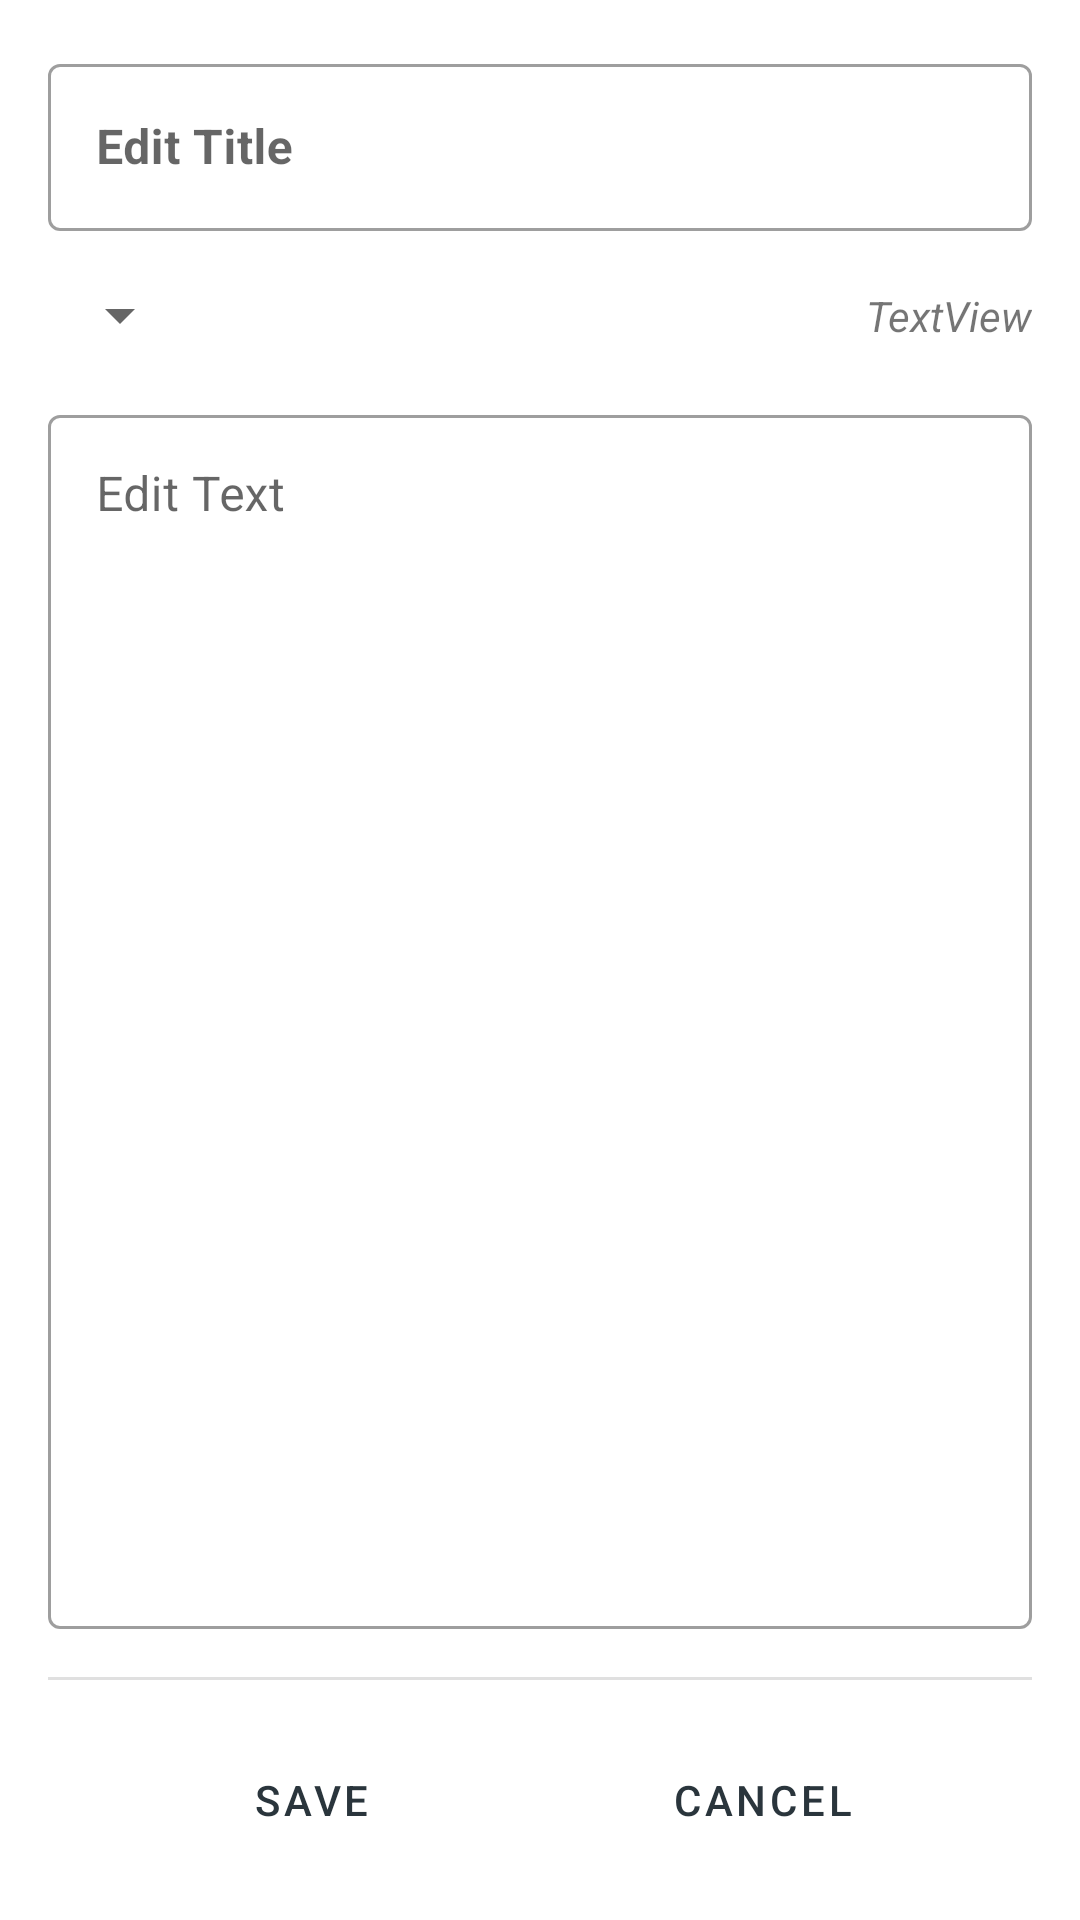

The Android layout XML behind this screen, and the referenced resources:
<!-- AndroidManifest.xml: application theme Theme.MapMarker -->
<!-- res/layout/fragment_post_create.xml -->
<?xml version="1.0" encoding="utf-8"?>
<FrameLayout xmlns:android="http://schemas.android.com/apk/res/android"
    xmlns:app="http://schemas.android.com/apk/res-auto"
    xmlns:tools="http://schemas.android.com/tools"
    android:layout_width="match_parent"
    android:layout_height="match_parent"
    tools:context=".fragments.PostCreateFragment">

    <androidx.constraintlayout.widget.ConstraintLayout
        android:layout_width="match_parent"
        android:layout_height="match_parent">


        <com.google.android.material.textfield.TextInputLayout
            android:id="@+id/edit_post_title_layout"
            style="@style/Widget.MaterialComponents.TextInputLayout.OutlinedBox"
            android:layout_width="0dp"
            android:layout_height="wrap_content"
            android:layout_marginStart="16dp"
            android:layout_marginTop="16dp"
            android:layout_marginEnd="16dp"
            app:layout_constraintEnd_toEndOf="parent"
            app:layout_constraintStart_toStartOf="parent"
            app:layout_constraintTop_toTopOf="parent">

            <com.google.android.material.textfield.TextInputEditText
                android:id="@+id/edit_post_title_text"
                android:layout_width="match_parent"
                android:layout_height="wrap_content"
                android:hint="@string/post_title_label"
                android:maxLines="1"
                android:textStyle="bold" />
        </com.google.android.material.textfield.TextInputLayout>

        <Spinner
            android:id="@+id/edit_post_category_spinner"
            android:layout_width="wrap_content"
            android:layout_height="wrap_content"
            android:layout_marginTop="16dp"
            app:layout_constraintEnd_toStartOf="@+id/edit_post_date"
            app:layout_constraintHorizontal_bias="0.5"
            app:layout_constraintHorizontal_chainStyle="spread_inside"
            app:layout_constraintStart_toStartOf="@+id/edit_post_title_layout"
            app:layout_constraintTop_toBottomOf="@+id/edit_post_title_layout" />

        <TextView
            android:id="@+id/edit_post_date"
            android:layout_width="wrap_content"
            android:layout_height="wrap_content"
            android:text="TextView"
            android:textStyle="italic"
            app:layout_constraintBottom_toBottomOf="@+id/edit_post_category_spinner"
            app:layout_constraintEnd_toEndOf="@+id/edit_post_title_layout"
            app:layout_constraintHorizontal_bias="0.5"
            app:layout_constraintStart_toEndOf="@+id/edit_post_category_spinner"
            app:layout_constraintTop_toTopOf="@+id/edit_post_category_spinner" />

        <com.google.android.material.textfield.TextInputLayout
            android:id="@+id/edit_post_description_layout"
            style="@style/Widget.MaterialComponents.TextInputLayout.OutlinedBox"
            android:layout_width="0dp"
            android:layout_height="0dp"
            android:layout_marginStart="16dp"
            android:layout_marginTop="16dp"
            android:layout_marginEnd="16dp"
            android:layout_marginBottom="16dp"
            app:layout_constraintBottom_toTopOf="@+id/divider2"
            app:layout_constraintEnd_toEndOf="parent"
            app:layout_constraintStart_toStartOf="parent"
            app:layout_constraintTop_toBottomOf="@+id/edit_post_category_spinner">

            <com.google.android.material.textfield.TextInputEditText
                android:id="@+id/edit_post_description_text"
                android:layout_width="match_parent"
                android:layout_height="match_parent"
                android:gravity="top"
                android:hint="@string/edit_text_label"
                android:inputType="textMultiLine" />
        </com.google.android.material.textfield.TextInputLayout>

        <View
            android:id="@+id/divider2"
            android:layout_width="0dp"
            android:layout_height="1dp"
            android:layout_marginStart="16dp"
            android:layout_marginEnd="16dp"
            android:layout_marginBottom="16dp"
            android:background="?android:attr/listDivider"
            app:layout_constraintBottom_toTopOf="@+id/edit_save_post_button"
            app:layout_constraintEnd_toEndOf="parent"
            app:layout_constraintStart_toStartOf="parent" />

        <Button
            android:id="@+id/edit_save_post_button"
            style="?attr/materialButtonOutlinedStyle"
            android:layout_width="wrap_content"
            android:layout_height="wrap_content"
            android:layout_marginBottom="16dp"
            android:text="@string/save_label"
            app:layout_constraintBottom_toBottomOf="parent"
            app:layout_constraintEnd_toStartOf="@+id/edit_cancel_post_button"
            app:layout_constraintHorizontal_bias="0.5"
            app:layout_constraintHorizontal_chainStyle="spread"
            app:layout_constraintStart_toStartOf="parent" />

        <Button
            android:id="@+id/edit_cancel_post_button"
            style="?attr/materialButtonOutlinedStyle"
            android:layout_width="wrap_content"
            android:layout_height="wrap_content"
            android:layout_marginBottom="16dp"
            android:text="@string/cancel_label"
            app:layout_constraintBottom_toBottomOf="parent"
            app:layout_constraintEnd_toEndOf="parent"
            app:layout_constraintHorizontal_bias="0.5"
            app:layout_constraintStart_toEndOf="@+id/edit_save_post_button" />

    </androidx.constraintlayout.widget.ConstraintLayout>
</FrameLayout>
<!-- resources referenced by this layout -->
<resources>
  <string name="cancel_label">Cancel</string>
  <string name="edit_text_label">Edit Text</string>
  <string name="post_title_label">Edit Title</string>
  <string name="save_label">Save</string>
  <style name="Theme.MapMarker" parent="Theme.MaterialComponents.DayNight.DarkActionBar">
          
          <item name="colorPrimary">@color/primary</item>
          <item name="colorPrimaryVariant">@color/primaryVariant</item>
          <item name="colorOnPrimary">@color/white</item>
          
          <item name="colorSecondary">@color/teal_200</item>
          <item name="colorSecondaryVariant">@color/teal_700</item>
          <item name="colorOnSecondary">@color/black</item>
          
          <item name="android:statusBarColor" tools:targetApi="l">?attr/colorPrimaryVariant</item>
          
      </style>
  <color name="primary">#2A353C</color>
  <color name="primaryVariant">#161C20</color>
  <color name="white">#FFFFFFFF</color>
  <color name="teal_200">#FF03DAC5</color>
  <color name="teal_700">#FF018786</color>
  <color name="black">#FF000000</color>
</resources>
